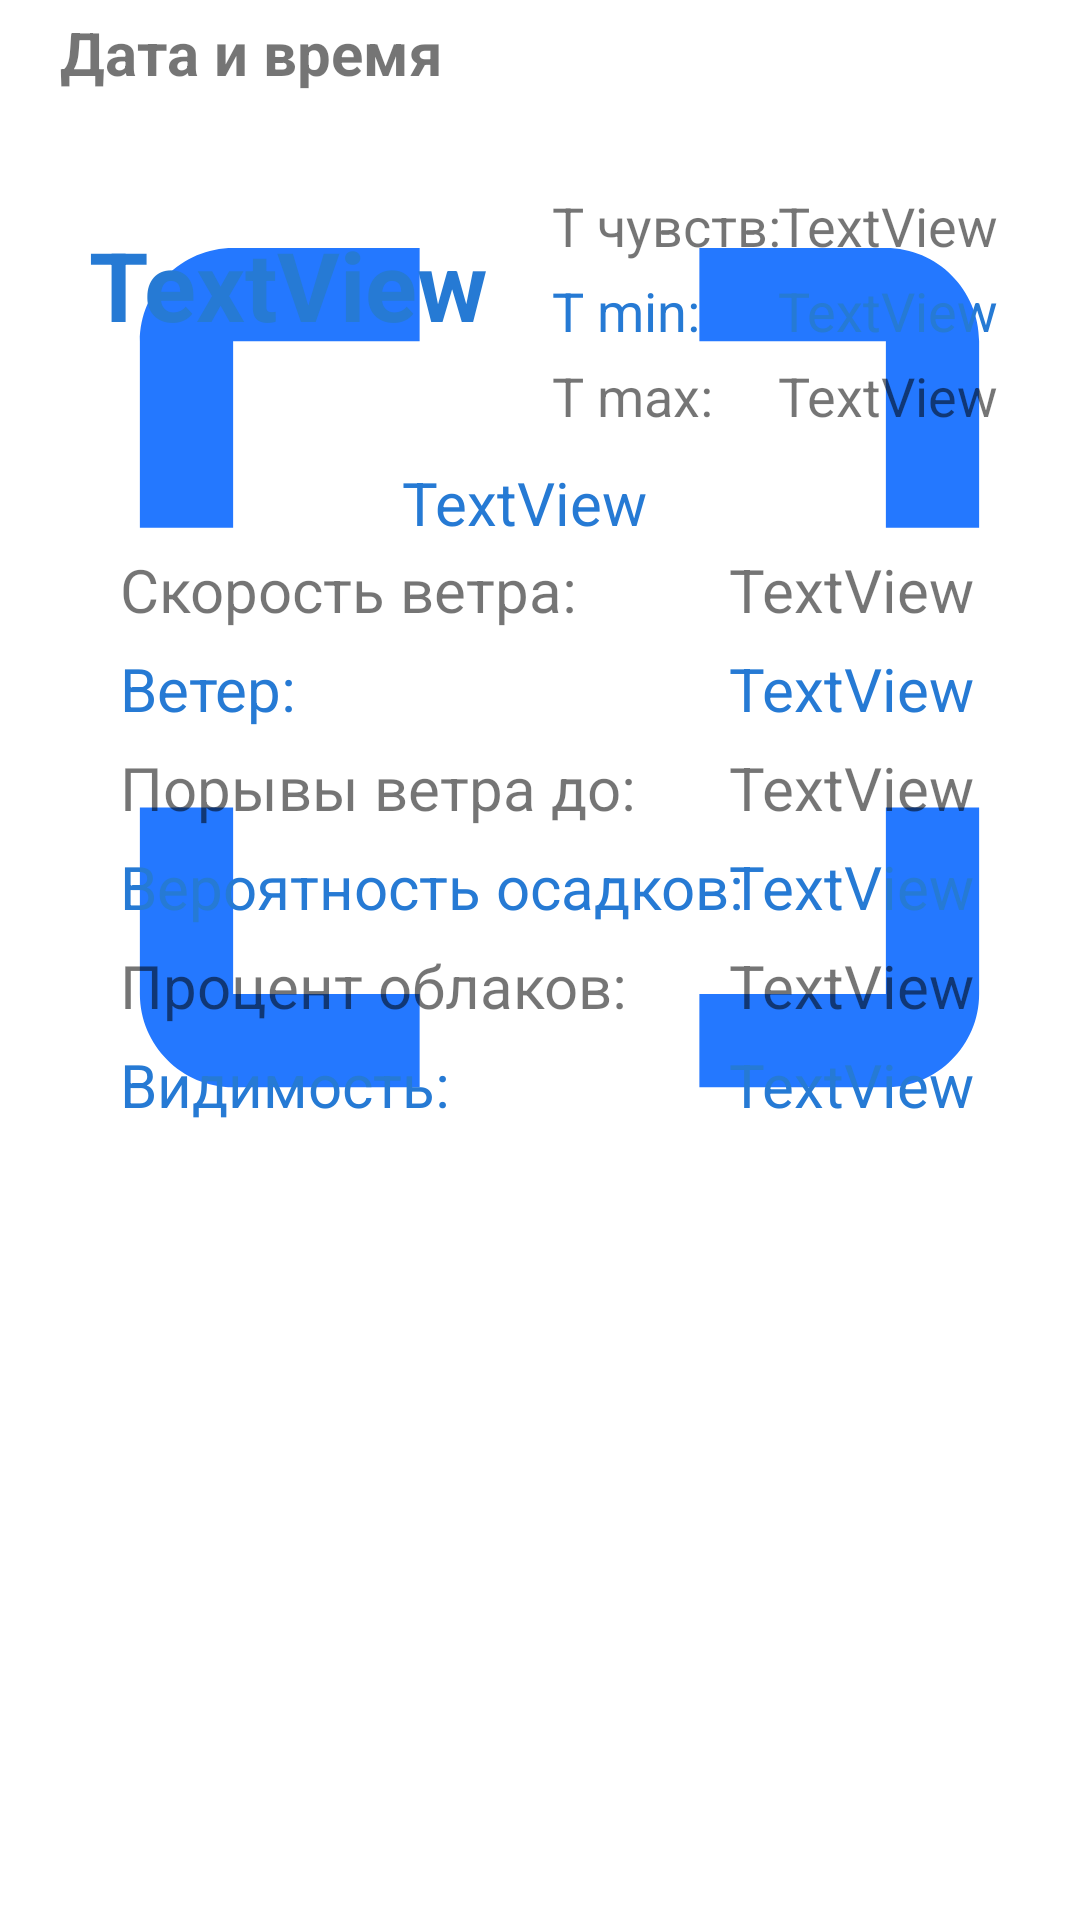

Here is an Android app screen rendered from its layout file. Give the layout XML and the strings, colors and styles it references.
<!-- AndroidManifest.xml: application theme Theme.WeatherСomparison -->
<!-- res/layout/today_for_item.xml -->
<?xml version="1.0" encoding="utf-8"?>
<androidx.constraintlayout.widget.ConstraintLayout xmlns:android="http://schemas.android.com/apk/res/android"
    xmlns:app="http://schemas.android.com/apk/res-auto"
    xmlns:tools="http://schemas.android.com/tools"
    android:layout_width="420dp"
    android:layout_height="match_parent">

    <ImageView
        android:id="@+id/imageView4"
        android:layout_width="373dp"
        android:layout_height="413dp"
        android:layout_marginTop="16dp"
        app:layout_constraintEnd_toEndOf="parent"
        app:layout_constraintHorizontal_bias="0.0"
        app:layout_constraintStart_toStartOf="parent"
        app:layout_constraintTop_toTopOf="parent"
        app:srcCompat="@drawable/baseline_crop_free_24" />

    <TextView
        android:id="@+id/textView4"
        android:layout_width="wrap_content"
        android:layout_height="wrap_content"
        android:layout_marginStart="184sp"
        android:layout_marginTop="32dp"
        android:text="T чувств:"
        android:textSize="18sp"
        app:layout_constraintStart_toStartOf="@+id/imageView4"
        app:layout_constraintTop_toBottomOf="@+id/textDataAndTime" />

    <TextView
        android:id="@+id/textView5"
        android:layout_width="wrap_content"
        android:layout_height="wrap_content"
        android:layout_marginStart="184sp"
        android:layout_marginTop="4dp"
        android:text="T min:"
        android:textColor="@color/teal_200"
        android:textSize="18sp"
        app:layout_constraintStart_toStartOf="@+id/imageView4"
        app:layout_constraintTop_toBottomOf="@+id/textView4" />

    <TextView
        android:id="@+id/textView6"
        android:layout_width="wrap_content"
        android:layout_height="wrap_content"
        android:layout_marginStart="184sp"
        android:layout_marginTop="4sp"
        android:text="T max:"
        android:textSize="18sp"
        app:layout_constraintStart_toStartOf="@+id/imageView4"
        app:layout_constraintTop_toBottomOf="@+id/textView5" />

    <TextView
        android:id="@+id/textView7"
        android:layout_width="wrap_content"
        android:layout_height="wrap_content"
        android:layout_marginStart="40sp"
        android:layout_marginTop="2sp"
        android:text="Скорость ветра:"
        android:textSize="20sp"
        app:layout_constraintStart_toStartOf="@+id/imageView4"
        app:layout_constraintTop_toBottomOf="@+id/textCloudCover" />

    <TextView
        android:id="@+id/textView8"
        android:layout_width="wrap_content"
        android:layout_height="wrap_content"
        android:layout_marginStart="40sp"
        android:layout_marginTop="6sp"
        android:text="Ветер:"
        android:textColor="@color/teal_200"
        android:textSize="20sp"
        app:layout_constraintStart_toStartOf="@+id/imageView4"
        app:layout_constraintTop_toBottomOf="@+id/textView7" />

    <TextView
        android:id="@+id/textView9"
        android:layout_width="wrap_content"
        android:layout_height="wrap_content"
        android:layout_marginStart="40dp"
        android:layout_marginTop="6dp"
        android:text="Порывы ветра до:"

        android:textSize="20sp"
        app:layout_constraintStart_toStartOf="@+id/imageView4"
        app:layout_constraintTop_toBottomOf="@+id/textView8" />

    <TextView
        android:id="@+id/textView10"
        android:layout_width="wrap_content"
        android:layout_height="wrap_content"
        android:layout_marginStart="40sp"
        android:layout_marginTop="6sp"
        android:text="Вероятность осадков:"
        android:textColor="@color/teal_200"
        android:textSize="20sp"
        app:layout_constraintStart_toStartOf="@+id/imageView4"
        app:layout_constraintTop_toBottomOf="@+id/textView9" />

    <TextView
        android:id="@+id/textView11"
        android:layout_width="wrap_content"
        android:layout_height="wrap_content"
        android:layout_marginStart="40sp"
        android:layout_marginTop="6sp"
        android:text="Процент облаков:"
        android:textSize="20sp"
        app:layout_constraintStart_toStartOf="@+id/imageView4"
        app:layout_constraintTop_toBottomOf="@+id/textView10" />

    <TextView
        android:id="@+id/textView13"
        android:layout_width="wrap_content"
        android:layout_height="wrap_content"
        android:layout_marginStart="40sp"
        android:layout_marginTop="6sp"
        android:text="Видимость:"
        android:textColor="@color/teal_200"
        android:textSize="20sp"
        app:layout_constraintStart_toStartOf="@+id/imageView4"
        app:layout_constraintTop_toBottomOf="@+id/textView11" />

    <TextView
        android:id="@+id/textTempo"
        android:layout_width="138sp"
        android:layout_height="80sp"
        android:layout_marginTop="24dp"
        android:layout_marginEnd="208dp"
        android:gravity="center"
        android:text="TextView"
        android:textColor="@color/teal_200"
        android:textSize="32sp"
        android:textStyle="bold"
        app:layout_constraintEnd_toEndOf="@+id/imageView4"
        app:layout_constraintTop_toBottomOf="@+id/textDataAndTime" />

    <TextView
        android:id="@+id/textTempoFell"
        android:layout_width="wrap_content"
        android:layout_height="wrap_content"
        android:layout_marginTop="32dp"
        android:layout_marginEnd="40dp"
        android:text="TextView"
        android:textSize="18sp"
        app:layout_constraintEnd_toEndOf="@+id/imageView4"
        app:layout_constraintTop_toBottomOf="@+id/textDataAndTime" />

    <TextView
        android:id="@+id/textTempoMin"
        android:layout_width="wrap_content"
        android:layout_height="wrap_content"
        android:layout_marginTop="4sp"
        android:layout_marginEnd="40dp"
        android:text="TextView"
        android:textColor="@color/teal_200"
        android:textSize="18sp"
        app:layout_constraintEnd_toEndOf="@+id/imageView4"
        app:layout_constraintTop_toBottomOf="@+id/textTempoFell" />

    <TextView
        android:id="@+id/textTempoMax"
        android:layout_width="wrap_content"
        android:layout_height="wrap_content"
        android:layout_marginTop="4sp"
        android:layout_marginEnd="40dp"
        android:text="TextView"
        android:textSize="18sp"
        app:layout_constraintEnd_toEndOf="@+id/imageView4"
        app:layout_constraintTop_toBottomOf="@+id/textTempoMin" />

    <TextView
        android:id="@+id/textCloudCover"
        android:layout_width="wrap_content"
        android:layout_height="wrap_content"
        android:layout_marginTop="10dp"
        android:text="TextView"
        android:textColor="@color/teal_200"
        android:textSize="20sp"
        app:layout_constraintEnd_toEndOf="@+id/imageView4"
        app:layout_constraintHorizontal_bias="0.461"
        app:layout_constraintStart_toStartOf="@+id/imageView4"
        app:layout_constraintTop_toBottomOf="@+id/textTempoMax" />

    <TextView
        android:id="@+id/textSpeedWind"
        android:layout_width="wrap_content"
        android:layout_height="wrap_content"
        android:layout_marginTop="2sp"
        android:layout_marginEnd="48dp"
        android:text="TextView"
        android:textSize="20sp"
        app:layout_constraintEnd_toEndOf="@+id/imageView4"
        app:layout_constraintTop_toBottomOf="@+id/textCloudCover" />

    <TextView
        android:id="@+id/textDirectionWind"
        android:layout_width="wrap_content"
        android:layout_height="wrap_content"
        android:layout_marginTop="6dp"
        android:layout_marginEnd="48dp"
        android:text="TextView"
        android:textColor="@color/teal_200"
        android:textSize="20sp"
        app:layout_constraintEnd_toEndOf="@+id/imageView4"
        app:layout_constraintTop_toBottomOf="@+id/textSpeedWind" />

    <TextView
        android:id="@+id/textMaxWind"
        android:layout_width="wrap_content"
        android:layout_height="wrap_content"
        android:layout_marginTop="6sp"
        android:layout_marginEnd="48dp"
        android:text="TextView"
        android:textSize="20sp"
        app:layout_constraintEnd_toEndOf="@+id/imageView4"
        app:layout_constraintTop_toBottomOf="@+id/textDirectionWind" />

    <TextView
        android:id="@+id/textProbabilityOfPrecipitation"
        android:layout_width="wrap_content"
        android:layout_height="wrap_content"
        android:layout_marginTop="6sp"
        android:layout_marginEnd="48dp"
        android:text="TextView"
        android:textColor="@color/teal_200"
        android:textSize="20sp"
        app:layout_constraintEnd_toEndOf="@+id/imageView4"
        app:layout_constraintTop_toBottomOf="@+id/textMaxWind" />

    <TextView
        android:id="@+id/textPercentageOfClouds"
        android:layout_width="wrap_content"
        android:layout_height="wrap_content"
        android:layout_marginTop="6sp"
        android:layout_marginEnd="48dp"
        android:text="TextView"
        android:textSize="20sp"
        app:layout_constraintEnd_toEndOf="@+id/imageView4"
        app:layout_constraintTop_toBottomOf="@+id/textProbabilityOfPrecipitation" />

    <TextView
        android:id="@+id/textVisibility"
        android:layout_width="wrap_content"
        android:layout_height="wrap_content"
        android:layout_marginTop="6dp"
        android:layout_marginEnd="48dp"
        android:text="TextView"
        android:textColor="@color/teal_200"
        android:textSize="20sp"
        app:layout_constraintEnd_toEndOf="@+id/imageView4"
        app:layout_constraintTop_toBottomOf="@+id/textPercentageOfClouds" />

    <TextView
        android:id="@+id/textDataAndTime"
        android:layout_width="wrap_content"
        android:layout_height="wrap_content"
        android:layout_marginStart="20dp"
        android:layout_marginTop="4dp"
        android:text="Дата и время"
        android:textSize="20sp"
        android:textStyle="bold"
        app:layout_constraintStart_toStartOf="parent"
        app:layout_constraintTop_toTopOf="parent" />


</androidx.constraintlayout.widget.ConstraintLayout>
<!-- resources referenced by this layout -->
<resources>
  <color name="teal_200">#267ad4</color>
  <!-- drawable baseline_crop_free_24 (drawable) -->
  <vector xmlns:android="http://schemas.android.com/apk/res/android" android:height="24dp" android:tint="#2478FF" android:viewportHeight="24" android:viewportWidth="24" android:width="24dp">
        
      <path android:fillColor="@android:color/white" android:pathData="M3,5v4h2L5,5h4L9,3L5,3c-1.1,0 -2,0.9 -2,2zM5,15L3,15v4c0,1.1 0.9,2 2,2h4v-2L5,19v-4zM19,19h-4v2h4c1.1,0 2,-0.9 2,-2v-4h-2v4zM19,3h-4v2h4v4h2L21,5c0,-1.1 -0.9,-2 -2,-2z"/>
      
  </vector>
  <style name="Theme.WeatherСomparison" parent="Theme.MaterialComponents.DayNight">
          
          <item name="colorPrimary">@color/teal_200</item>
          <item name="colorPrimaryVariant">@color/purple_700</item>
          <item name="colorOnPrimary">@color/white</item>
          
          <item name="colorSecondary">@color/teal_200</item>
          <item name="colorSecondaryVariant">@color/teal_700</item>
          <item name="colorOnSecondary">@color/black</item>
          
          <item name="android:statusBarColor">?attr/colorPrimaryVariant</item>
          
      </style>
  <color name="purple_700">#FF3700B3</color>
  <color name="white">#FFFFFFFF</color>
  <color name="teal_700">#FF018786</color>
  <color name="black">#FF000000</color>
</resources>
